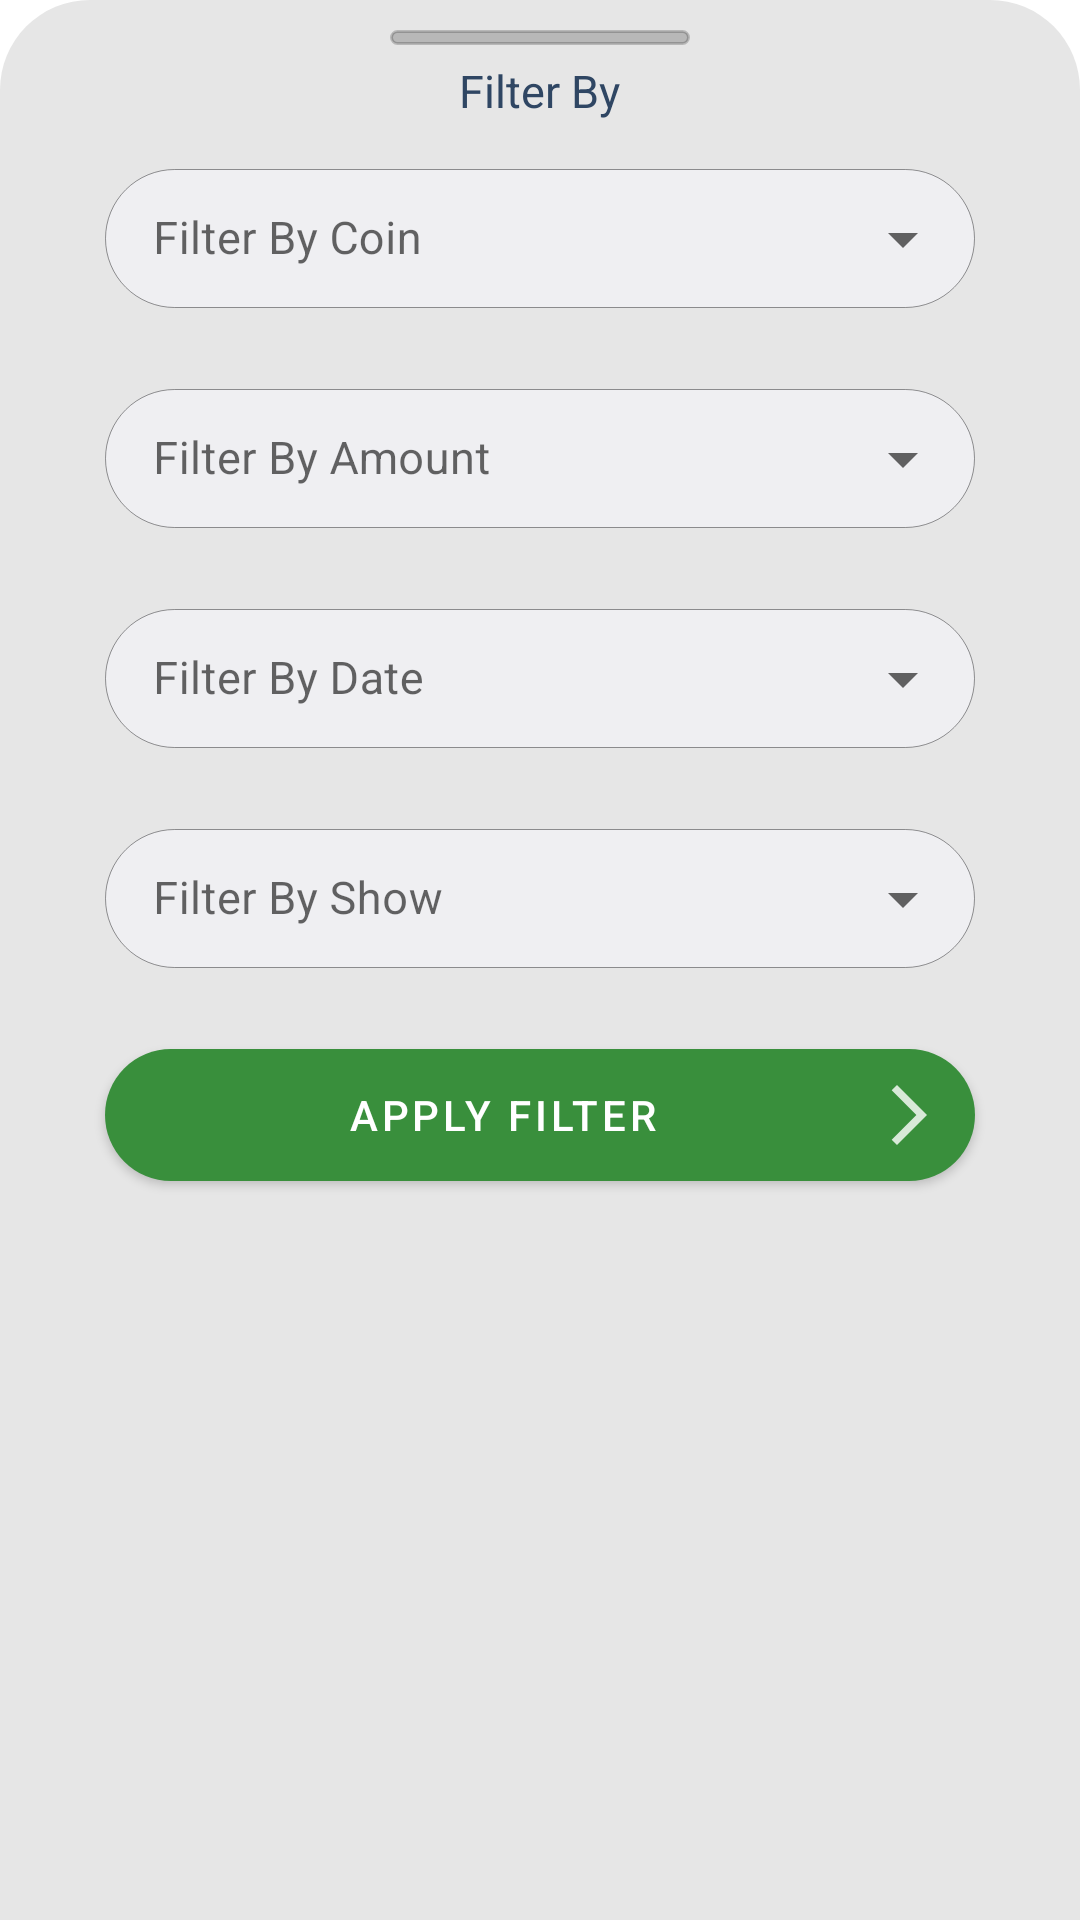

Here is an Android app screen rendered from its layout file. Give the layout XML and the strings, colors and styles it references.
<!-- AndroidManifest.xml: application theme Theme.LucemTrader -->
<!-- res/layout/filter_bottom_sheet.xml -->
<?xml version="1.0" encoding="utf-8"?>

<androidx.core.widget.NestedScrollView xmlns:android="http://schemas.android.com/apk/res/android"
    android:layout_width="match_parent"
    android:layout_height="wrap_content"
    android:id="@+id/filter_bottom_sheet"
    xmlns:app="http://schemas.android.com/apk/res-auto"
    app:behavior_hideable="true"
    android:background="@drawable/bottom_sheet_rounded_top_background"
    app:layout_behavior="com.google.android.material.bottomsheet.BottomSheetBehavior">

    <RelativeLayout
        android:layout_width="match_parent"
        android:layout_height="wrap_content">

        <View
            android:id="@+id/view_separator_drop_down"
            android:layout_width="100dp"
            android:layout_height="5dp"
            android:layout_centerHorizontal="true"
            android:layout_marginTop="10dp"
            android:layout_marginBottom="5dp"
            android:layout_marginStart="5dp"
            android:layout_marginEnd="5dp"
            android:layout_marginRight="5dp"
            android:background="@drawable/hide_show_bottom_sheet_view"
            android:layout_marginLeft="5dp"
            android:paddingTop="5dp"
            android:paddingBottom="5dp"/>

        <TextView
            android:id="@+id/tv_display_filter_by"
            android:layout_below="@+id/view_separator_drop_down"
            style="@style/TextAppearance.AppCompat.Small"
            android:layout_width="wrap_content"
            android:layout_height="wrap_content"
            android:layout_centerHorizontal="true"
            android:gravity="center_horizontal"
            android:text="@string/filter_by"
            android:textAlignment="center"
            android:textColor="#2F4663"
            android:textSize="15sp" />

        <com.google.android.material.textfield.TextInputLayout
            android:id="@+id/til_filter_by_coin"
            style="@style/Widget.MaterialComponents.TextInputLayout.OutlinedBox.Dense.ExposedDropdownMenu"
            android:layout_width="match_parent"
            android:layout_height="wrap_content"
            android:layout_below="@+id/tv_display_filter_by"
            android:layout_marginStart="30dp"
            android:layout_marginLeft="30dp"
            android:layout_marginTop="5dp"
            android:layout_marginEnd="30dp"
            android:layout_marginRight="30dp"
            android:layout_marginBottom="5dp"
            android:padding="5dp"
            app:boxStrokeWidth="0.3dp"
            app:boxStrokeColor="#E1E1E5"
            app:boxBackgroundColor="#EFEFF2"
            app:prefixText="@string/coin"
            app:shapeAppearanceOverlay="@style/RoundedTextInputLayout">

            <AutoCompleteTextView
                android:id="@+id/actv_filter_by_coin"
                android:layout_width="match_parent"
                android:layout_height="wrap_content"
                android:clickable="true"
                android:completionThreshold="1"
                android:dropDownSelector="@color/secondaryLightColor"
                android:focusable="true"
                android:focusableInTouchMode="false"
                android:hint="@string/filter_by_coin"
                android:inputType="none"
                android:textSize="15sp" />

        </com.google.android.material.textfield.TextInputLayout>

        <com.google.android.material.textfield.TextInputLayout
            android:id="@+id/til_filter_by_amount"
            style="@style/Widget.MaterialComponents.TextInputLayout.OutlinedBox.Dense.ExposedDropdownMenu"
            android:layout_width="match_parent"
            android:layout_height="wrap_content"
            android:layout_below="@+id/til_filter_by_coin"
            android:layout_marginStart="30dp"
            android:layout_marginLeft="30dp"
            android:layout_marginTop="5dp"
            android:layout_marginEnd="30dp"
            android:layout_marginRight="30dp"
            android:layout_marginBottom="5dp"
            android:padding="5dp"
            app:boxStrokeWidth="0.3dp"
            app:boxStrokeColor="#E1E1E5"
            app:boxBackgroundColor="#EFEFF2"
            app:prefixText="@string/coin"
            app:shapeAppearanceOverlay="@style/RoundedTextInputLayout">

            <AutoCompleteTextView
                android:id="@+id/actv_filter_by_amount"
                android:layout_width="match_parent"
                android:layout_height="wrap_content"
                android:clickable="true"
                android:completionThreshold="1"
                android:dropDownSelector="@color/secondaryLightColor"
                android:focusable="true"
                android:focusableInTouchMode="false"
                android:hint="@string/filter_by_amount"
                android:inputType="none"
                android:textSize="15sp" />

        </com.google.android.material.textfield.TextInputLayout>

        <com.google.android.material.textfield.TextInputLayout
            android:id="@+id/til_filter_by_date"
            style="@style/Widget.MaterialComponents.TextInputLayout.OutlinedBox.Dense.ExposedDropdownMenu"
            android:layout_width="match_parent"
            android:layout_height="wrap_content"
            android:layout_below="@+id/til_filter_by_amount"
            android:layout_marginStart="30dp"
            android:layout_marginLeft="30dp"
            android:layout_marginTop="5dp"
            android:layout_marginEnd="30dp"
            android:layout_marginRight="30dp"
            android:layout_marginBottom="5dp"
            android:padding="5dp"
            app:boxStrokeWidth="0.3dp"
            app:boxStrokeColor="#E1E1E5"
            app:boxBackgroundColor="#EFEFF2"
            app:prefixText="@string/coin"
            app:shapeAppearanceOverlay="@style/RoundedTextInputLayout">

            <AutoCompleteTextView
                android:id="@+id/actv_filter_by_date"
                android:layout_width="match_parent"
                android:layout_height="wrap_content"
                android:clickable="true"
                android:completionThreshold="1"
                android:dropDownSelector="@color/secondaryLightColor"
                android:focusable="true"
                android:focusableInTouchMode="false"
                android:hint="@string/filter_by_date"
                android:inputType="none"
                android:textSize="15sp" />

        </com.google.android.material.textfield.TextInputLayout>

        <com.google.android.material.textfield.TextInputLayout
            android:id="@+id/til_filter_by_show"
            style="@style/Widget.MaterialComponents.TextInputLayout.OutlinedBox.Dense.ExposedDropdownMenu"
            android:layout_width="match_parent"
            android:layout_height="wrap_content"
            android:layout_below="@+id/til_filter_by_date"
            android:layout_marginStart="30dp"
            android:layout_marginLeft="30dp"
            android:layout_marginTop="5dp"
            android:layout_marginEnd="30dp"
            android:layout_marginRight="30dp"
            android:layout_marginBottom="5dp"
            android:padding="5dp"
            app:boxStrokeWidth="0.3dp"
            app:boxStrokeColor="#E1E1E5"
            app:boxBackgroundColor="#EFEFF2"
            app:prefixText="@string/coin"
            app:shapeAppearanceOverlay="@style/RoundedTextInputLayout">

            <AutoCompleteTextView
                android:id="@+id/actv_filter_by_show"
                android:layout_width="match_parent"
                android:layout_height="wrap_content"
                android:clickable="true"
                android:completionThreshold="1"
                android:dropDownSelector="@color/secondaryLightColor"
                android:focusable="true"
                android:focusableInTouchMode="false"
                android:hint="@string/filter_by_show"
                android:inputType="none"
                android:textSize="15sp" />

        </com.google.android.material.textfield.TextInputLayout>

        <com.google.android.material.button.MaterialButton
            android:id="@+id/btn_apply_filter"
            style="@style/Widget.MaterialComponents.Button.Icon"
            android:layout_width="match_parent"
            android:layout_height="wrap_content"
            android:layout_below="@id/til_filter_by_show"
            android:layout_centerHorizontal="true"
            android:layout_marginTop="10dp"
            android:layout_marginEnd="70dp"
            android:layout_marginRight="70dp"
            android:layout_marginBottom="10dp"
            android:padding="10dp"
            android:text="@string/apply_filter"
            android:theme="@style/MaterialTheme"
            app:icon="@drawable/ic_arrow_right_white"
            app:iconGravity="end"
            app:iconPadding="1dp"
            app:shapeAppearanceOverlay="@style/ShapeAppearanceOverlay.MyApp.Button.Circle" />

    </RelativeLayout>

</androidx.core.widget.NestedScrollView>
<!-- resources referenced by this layout -->
<resources>
  <color name="secondaryLightColor">#52cc56</color>
  <!-- drawable bottom_sheet_rounded_top_background (drawable) -->
  <?xml version="1.0" encoding="utf-8"?>
  
  <shape xmlns:android="http://schemas.android.com/apk/res/android"
      android:shape="rectangle">
  
      <solid android:color="#e6e6e6"/>
  
      <corners
          android:bottomRightRadius="0dp"
          android:bottomLeftRadius="0dp"
          android:topLeftRadius="30dp"
          android:topRightRadius="30dp"/>
  </shape>
  <!-- drawable hide_show_bottom_sheet_view (drawable) -->
  <?xml version="1.0" encoding="utf-8"?>
  
  <shape xmlns:android="http://schemas.android.com/apk/res/android">
  
      <stroke
          android:width="1dp"
          android:color="@color/colorBlack20" />
  
      <solid android:color="@color/colorBlack20" />
  
      <padding
          android:left="1dp"
          android:right="1dp"
          android:bottom="1dp"
          android:top="1dp" />
  
      <corners android:radius="20dp" />
  
  </shape>
  <!-- drawable ic_arrow_right_white (drawable-anydpi) -->
  <vector xmlns:android="http://schemas.android.com/apk/res/android"
      android:width="24dp"
      android:height="24dp"
      android:viewportWidth="24"
      android:viewportHeight="24"
      android:tint="#FFFFFF"
      android:alpha="0.8"
      android:autoMirrored="true">
    <path
        android:fillColor="@android:color/white"
        android:pathData="M6.23,20.23l1.77,1.77l10,-10l-10,-10l-1.77,1.77l8.23,8.23z"/>
  </vector>
  <string name="apply_filter">Apply Filter</string>
  <string name="coin">Coin</string>
  <string name="filter_by">Filter By</string>
  <string name="filter_by_amount">Filter By Amount</string>
  <string name="filter_by_coin">Filter By Coin</string>
  <string name="filter_by_date">Filter By Date</string>
  <string name="filter_by_show">Filter By Show</string>
  <style name="MaterialTheme" parent="Theme.MaterialComponents.Light">
          <item name="colorPrimary">@color/secondaryColor</item>
          <item name="colorPrimaryDark">@color/secondaryDarkColor</item>
          <item name="colorAccent">@color/primaryColor</item>
          <item name="colorControlNormal">@android:color/white</item>
      </style>
  <style name="RoundedTextInputLayout" parent="">
          <item name="cornerFamily">rounded</item>
          <item name="cornerSize">30dp</item>
      </style>
  <style name="ShapeAppearanceOverlay.MyApp.Button.Circle" parent="">
          <item name="cornerFamily">rounded</item>
          <item name="cornerSize">50%</item>
      </style>
  <style name="Theme.LucemTrader" parent="Theme.MaterialComponents.Light.NoActionBar">
          !-- Primary brand color. --&gt;
          <item name="colorPrimary">@color/primaryColor</item>
          <item name="colorPrimaryVariant">@color/primaryDarkColor</item>
          <item name="colorOnPrimary">@color/primaryLightColor</item>
          
          <item name="colorSecondary">@color/secondaryColor</item>
          <item name="colorSecondaryVariant">@color/secondaryDarkColor</item>
          <item name="colorOnSecondary">@color/secondaryLightColor</item>
          
          <item name="android:statusBarColor" tools:targetApi="l">?attr/colorPrimaryVariant</item>
          
          <item name="snackbarStyle">@style/SnackbarMargins</item>
      </style>
  <color name="colorBlack20">#33000000</color>
  <color name="secondaryColor">#398f3c</color>
  <color name="secondaryDarkColor">#215222</color>
  <color name="primaryColor">#122641</color>
  <color name="primaryDarkColor">#173051</color>
  <color name="primaryLightColor">#173051</color>
  <style name="SnackbarMargins" parent="Widget.MaterialComponents.Snackbar">
          <item name="android:layout_margin">32dp</item>
      </style>
</resources>
